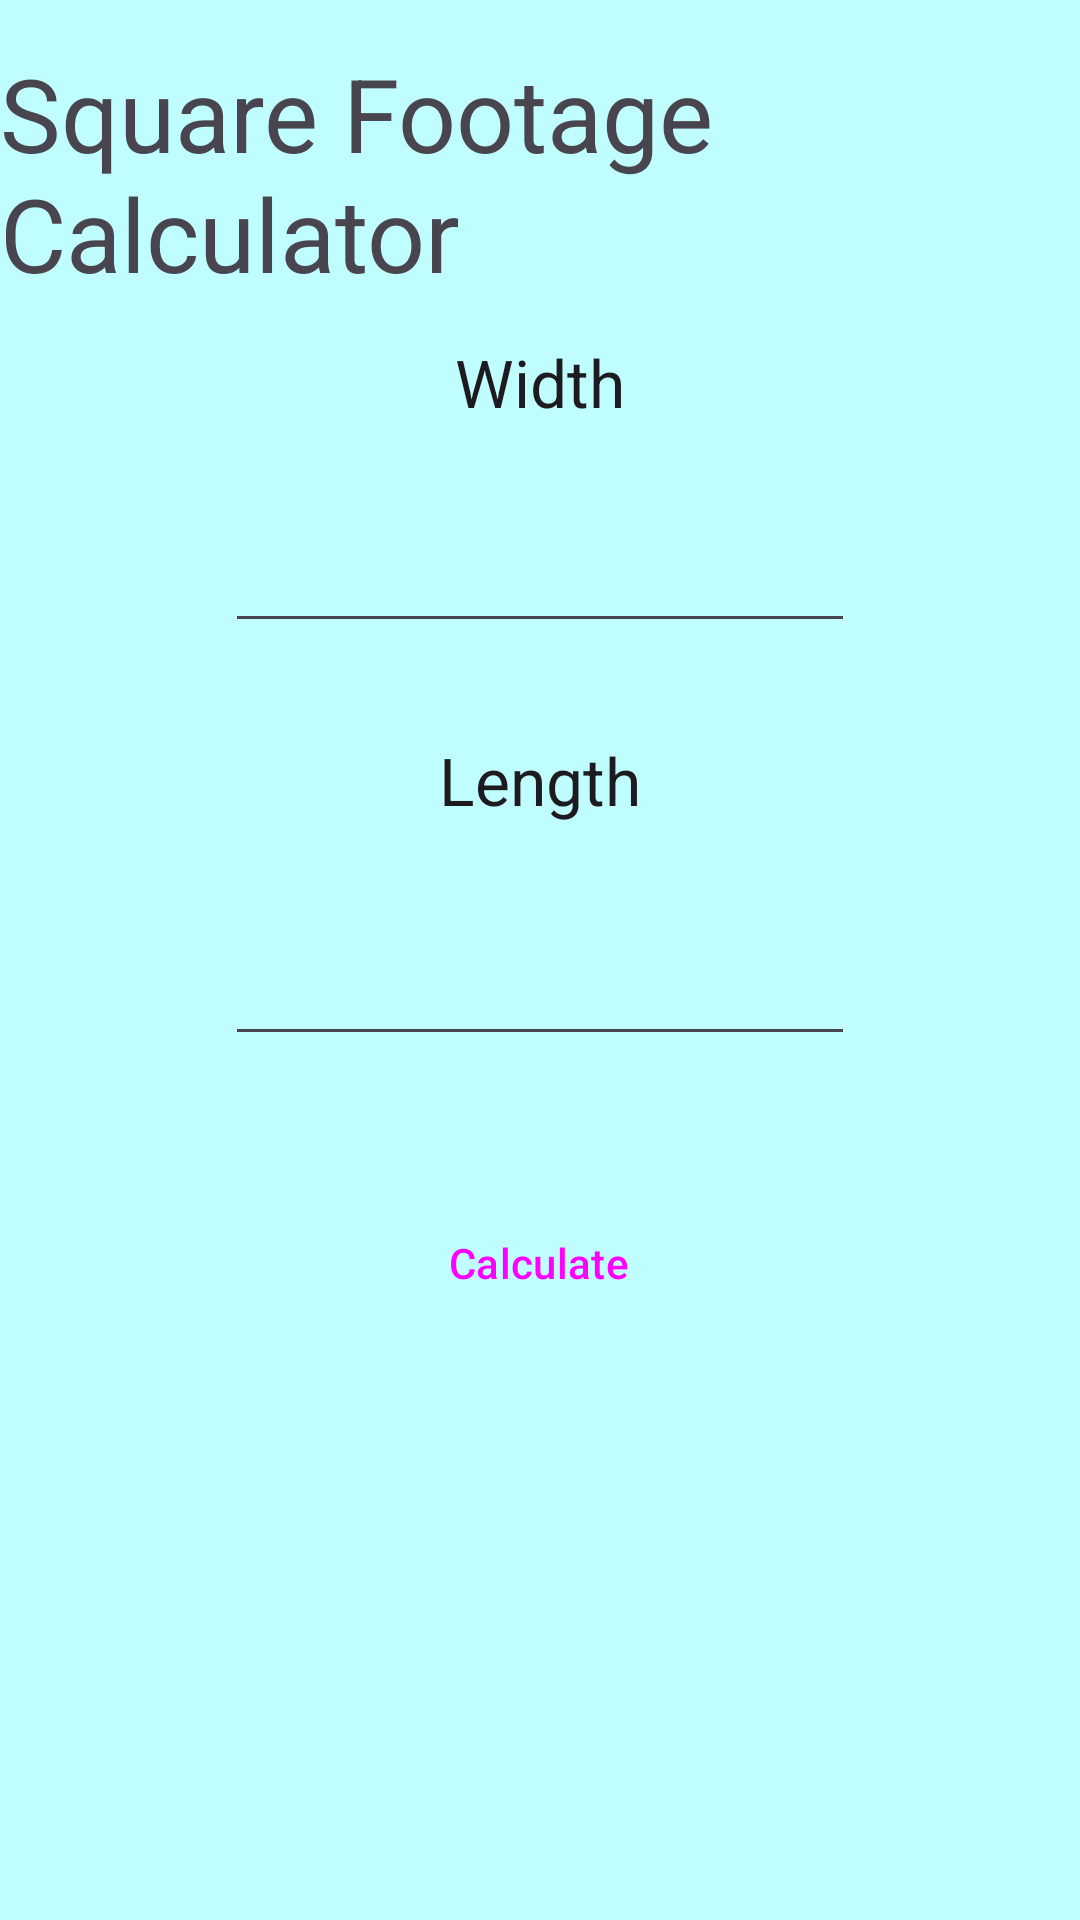

This screen was rendered from an Android layout file. Write that file and the resources it references.
<!-- AndroidManifest.xml: application theme Theme.HomeRenovationTracker -->
<!-- res/layout/activity_sqft_calculator.xml -->
<?xml version="1.0" encoding="utf-8"?>
<androidx.constraintlayout.widget.ConstraintLayout xmlns:android="http://schemas.android.com/apk/res/android"
    xmlns:app="http://schemas.android.com/apk/res-auto"
    xmlns:tools="http://schemas.android.com/tools"
    android:layout_width="match_parent"
    android:layout_height="match_parent"
    android:background="#BFFDFF"
    tools:context=".Sqft_Calculator">

    <TextView
        android:id="@+id/sqft_calc_header"
        android:layout_width="wrap_content"
        android:layout_height="wrap_content"
        android:layout_marginTop="15dp"
        android:text="@string/sqft_calc_header"
        android:textAppearance="@style/TextAppearance.AppCompat.Display1"
        app:layout_constraintEnd_toEndOf="parent"
        app:layout_constraintHorizontal_bias="0.5"
        app:layout_constraintStart_toStartOf="parent"
        app:layout_constraintTop_toTopOf="parent" />

    <TextView
        android:id="@+id/width_txt"
        android:layout_width="wrap_content"
        android:layout_height="wrap_content"
        android:layout_marginBottom="31dp"
        android:text="@string/width"
        android:textAppearance="@style/TextAppearance.AppCompat.Large"
        app:layout_constraintBottom_toTopOf="@+id/width_input"
        app:layout_constraintEnd_toEndOf="parent"
        app:layout_constraintHorizontal_bias="0.5"
        app:layout_constraintStart_toStartOf="parent" />

    <TextView
        android:id="@+id/length_txt"
        android:layout_width="wrap_content"
        android:layout_height="wrap_content"
        android:layout_marginTop="31dp"
        android:text="@string/length"
        android:textAppearance="@style/TextAppearance.AppCompat.Large"
        app:layout_constraintEnd_toEndOf="parent"
        app:layout_constraintHorizontal_bias="0.5"
        app:layout_constraintStart_toStartOf="parent"
        app:layout_constraintTop_toBottomOf="@+id/width_input" />

    <TextView
        android:id="@+id/sqft_result"
        android:layout_width="wrap_content"
        android:layout_height="wrap_content"
        android:layout_marginTop="31dp"
        android:textAppearance="@style/TextAppearance.AppCompat.Large"
        app:layout_constraintEnd_toEndOf="parent"
        app:layout_constraintHorizontal_bias="0.498"
        app:layout_constraintStart_toStartOf="parent"
        app:layout_constraintTop_toBottomOf="@+id/sqft_calc_btn" />

    <Button
        android:id="@+id/sqft_calc_btn"
        style="@style/Widget.Material3.Button"
        android:layout_width="wrap_content"
        android:layout_height="wrap_content"
        android:layout_marginTop="45dp"
        android:text="@string/sqft_calc_btn"
        android:backgroundTint="@android:color/holo_blue_light"
        app:layout_constraintEnd_toStartOf="@+id/sqft_result"
        app:layout_constraintStart_toStartOf="@+id/sqft_result"
        app:layout_constraintTop_toBottomOf="@+id/length_input" />

    <EditText
        android:id="@+id/width_input"
        android:layout_width="wrap_content"
        android:layout_height="wrap_content"
        android:layout_marginTop="173dp"
        android:ems="10"
        android:inputType="number"
        app:layout_constraintEnd_toEndOf="parent"
        app:layout_constraintStart_toStartOf="parent"
        app:layout_constraintTop_toTopOf="parent" />

    <EditText
        android:id="@+id/length_input"
        android:layout_width="wrap_content"
        android:layout_height="wrap_content"
        android:layout_marginTop="36dp"
        android:ems="10"
        android:inputType="number"
        app:layout_constraintEnd_toEndOf="parent"
        app:layout_constraintStart_toStartOf="parent"
        app:layout_constraintTop_toBottomOf="@+id/length_txt" />
</androidx.constraintlayout.widget.ConstraintLayout>
<!-- resources referenced by this layout -->
<resources>
  <string name="length">Length</string>
  <string name="sqft_calc_btn">Calculate</string>
  <string name="sqft_calc_header">Square Footage Calculator</string>
  <string name="width">Width</string>
  <style name="Theme.HomeRenovationTracker" parent="Base.Theme.HomeRenovationTracker" />
  <style name="Base.Theme.HomeRenovationTracker" parent="Theme.Material3.DayNight.NoActionBar">
          
          
      </style>
</resources>
